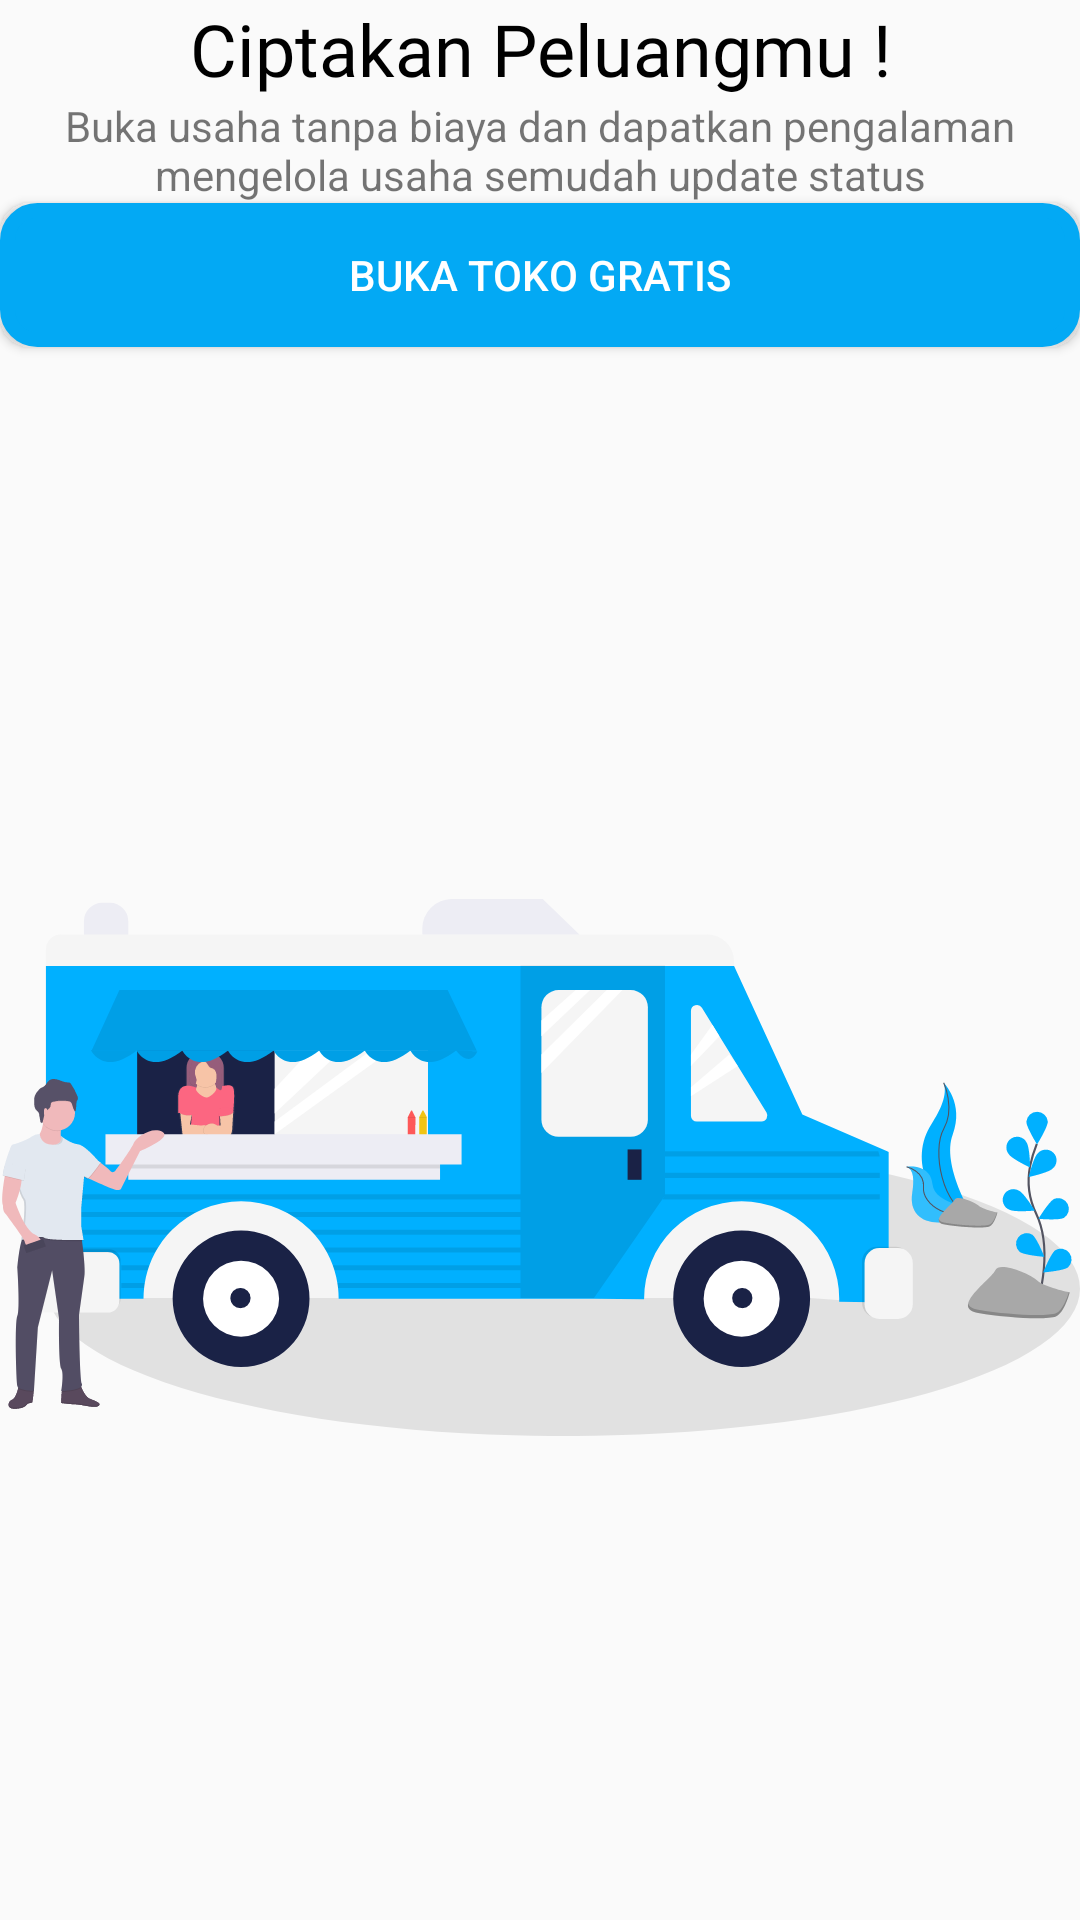

Layout XML and referenced resources for this Android screen:
<!-- AndroidManifest.xml: application theme AppThemee -->
<!-- res/layout/fragment_buka_toko.xml -->
<?xml version="1.0" encoding="utf-8"?>
<androidx.constraintlayout.widget.ConstraintLayout xmlns:android="http://schemas.android.com/apk/res/android"
    xmlns:app="http://schemas.android.com/apk/res-auto"
    xmlns:tools="http://schemas.android.com/tools"
    android:layout_width="match_parent"
    android:layout_height="match_parent"
    tools:context=".ui.akun.BukaTokoFragment">

    <TextView
        android:id="@+id/tv_title"
        android:layout_width="match_parent"
        android:layout_height="wrap_content"
        android:layout_marginTop="@dimen/activity_vertical_margin"
        android:fontFamily="@font/archivo_black"
        android:text="Ciptakan Peluangmu !"
        android:textAlignment="center"
        android:textColor="@color/black"
        android:textSize="24sp"
        app:layout_constraintTop_toTopOf="parent" />

    <TextView
        android:id="@+id/tv_subtitle"
        android:layout_width="match_parent"
        android:layout_height="wrap_content"
        android:layout_marginTop="@dimen/activity_vertical_margin"
        android:text="@string/buka_usaha_tanpa_biaya_dan_dapatkan_pengalaman_mengelola_usaha_semudah_update_status"
        android:textAlignment="center"
        android:textSize="14sp"
        app:layout_constraintTop_toBottomOf="@id/tv_title" />

    <Button
        android:id="@+id/btn_buka"
        android:layout_width="match_parent"
        android:layout_height="wrap_content"
        android:layout_margin="@dimen/activity_vertical_margin"
        android:background="@drawable/round_button_blue"
        android:text="Buka Toko Gratis"
        android:textColor="@color/white"
        app:layout_constraintTop_toBottomOf="@id/tv_subtitle" />

    <ImageView
        android:layout_width="match_parent"
        android:layout_height="wrap_content"
        android:layout_margin="@dimen/activity_vertical_margin"
        android:layout_marginTop="@dimen/activity_vertical_margin"
        android:src="@drawable/ic_undraw_street_food_hm5i"
        app:layout_constraintBottom_toBottomOf="parent" />

    <androidx.constraintlayout.widget.Group
        android:id="@+id/group"
        android:layout_width="wrap_content"
        android:layout_height="wrap_content" />

    <androidx.constraintlayout.widget.Guideline
        android:id="@+id/guideline2"
        android:layout_width="wrap_content"
        android:layout_height="wrap_content"
        android:orientation="vertical"
        app:layout_constraintGuide_begin="20dp" />

    <androidx.constraintlayout.widget.Guideline
        android:id="@+id/guideline3"
        android:layout_width="wrap_content"
        android:layout_height="wrap_content"
        android:orientation="horizontal"
        app:layout_constraintGuide_begin="20dp" />
</androidx.constraintlayout.widget.ConstraintLayout>
<!-- resources referenced by this layout -->
<resources>
  <color name="black">#FF000000</color>
  <color name="white">#FFFFFFFF</color>
  <!-- drawable ic_undraw_street_food_hm5i: vector/xml drawable (drawable, 32021 chars, omitted) -->
  <!-- drawable round_button_blue (drawable) -->
  <?xml version="1.0" encoding="utf-8"?>
  <shape xmlns:android="http://schemas.android.com/apk/res/android"
      android:shape="rectangle">
      <corners
          android:radius="10dp"
  
          />
      <stroke
          android:width="5dp"
          android:color="@color/colorBlue" />
      <solid
          android:color="@color/colorBlue"/>
  </shape>
  <string name="buka_usaha_tanpa_biaya_dan_dapatkan_pengalaman_mengelola_usaha_semudah_update_status">Buka usaha tanpa biaya dan dapatkan pengalaman mengelola usaha semudah update status</string>
  <style name="AppThemee" parent="Theme.AppCompat.Light.DarkActionBar">
          
          <item name="colorPrimary">@color/colorPrimary</item>
          <item name="colorPrimaryDark">@color/colorPrimaryDark</item>
          <item name="colorAccent">@color/colorAccent</item>
          <item name="windowActionBar">false</item>
          <item name="windowNoTitle">true</item>
      </style>
  <color name="colorBlue">#03A9F4</color>
  <color name="colorPrimary">#03A9F4</color>
  <color name="colorPrimaryDark">#2196F3</color>
  <color name="colorAccent">#03DAC5</color>
</resources>
